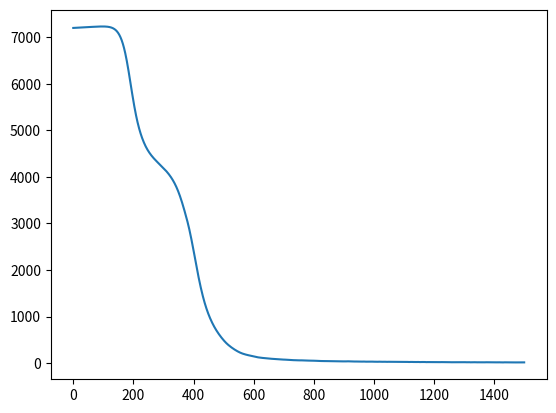

The script that saved this image:
import numpy as np
import math
import matplotlib.pyplot as plt
from scipy.optimize import root
import scipy.io as sio


class CAV:
    """
    CAV的飞行参数与气动模型
    """

    def __init__(self, low=True):
        # 飞行器总体参数,一般来说不用变
        self.m0 = 907  # kg
        self.S = 0.35  # m2
        self.R0 = 6378  # Km
        self.g0 = 9.8  # m/s^2
        self.Rd = 0.1
        self.C1 = 11030
        self.Vc = (self.g0 * self.R0 * 1000) ** 0.5
        self.Tc = (self.R0 * 1000 / self.g0) ** 0.5
        self.beta = 7200
        self.rho0 = 1.225
        self.low = low

    def get_x_dot(self, x, alpha, tht, p=0):
        # 对当前状态求导，得到状态导数
        # 输入当前状态、攻角(度)、倾侧角(度)、推力（沿机体坐标系x），输出状态导数
        # 状态提取[半径m，维度，经度，速度m/s，弹道倾角(弧度)，弹道偏角(弧度)]
        r, gamma, phi, v, theta, chi, range = x

        # 环境模型
        h = r - self.R0 * 1000  # 高度
        g = self.h2g(h)
        rho = self.h2rho(h)  # 密度

        # 气动力参数
        cl, cd = self.alphama2clcd(alpha, v / 340)  # 升力阻力系数
        q = 0.5 * rho * v ** 2  # 动压
        d = q * cl * self.S  # 阻力
        l = q * cd * self.S  # 升力
        ny = math.sqrt((p * math.sin(alpha / 57.3) + l) ** 2 +
                       (p * math.cos(alpha / 57.3) - d) ** 2) / (self.m0 * self.g0)  # 过载

        # 运动方程
        r_dot = v * math.sin(theta)
        gama_dot = v * math.cos(theta) * math.sin(chi) / r / math.cos(phi)  # y射程
        phi_dot = v * math.cos(theta) * math.cos(chi) / r  # x射程
        v_dot = p * math.cos(alpha / 57.3) / self.m0 - d / self.m0 - g * math.sin(theta)
        theta_dot = 1 / v * ((l + p * math.sin(alpha / 57.3)) * math.cos(tht / 57.3) / self.m0 -
                             (g - v ** 2 / r) * math.cos(theta))
        chi_dot = 1 / v * ((l + p * math.sin(alpha / 57.3)) * math.sin(tht / 57.3) / math.cos(theta) / self.m0 +
                           (v ** 2 / r) * math.cos(theta) * math.sin(chi) * math.tan(phi))
        range_dot = v * math.cos(theta) / r  # 速度向平面投影积分射程
        Q_dot = self.C1 / math.sqrt(self.Rd) * (rho / self.rho0) ** 0.5 * (v / self.Vc) ** 3.15
        info = {"Q_dot": Q_dot, "ny": ny, "q": q / 1000, "tht": tht, "alpha": alpha}

        x_dot = np.array([r_dot, gama_dot, phi_dot, v_dot, theta_dot, chi_dot, range_dot])
        return x_dot, info

    def v2alpha(self, v):
        # 输入速度m/s,输出攻角(度),这是CAV_L本身的设计决定的,不需要改变
        v1 = 3100
        v2 = 4700
        alpha_max = 20
        alpha_min = 8.5
        if v < v1:
            alpha = alpha_min
        elif v < v2:
            alpha = alpha_min + (alpha_max - alpha_min) / (v2 - v1) * (v - v1)
        else:
            alpha = alpha_max
        return alpha

    def h2g(self, h):
        # h的单位为m,物理规律,不需要改变
        g = self.g0 * (self.R0 * 1000) ** 2 / (self.R0 * 1000 + h) ** 2
        return g

    def h2rho(self, h):
        # h的单位为m,物理规律，不需要改变
        rho = self.rho0 * math.exp(-h / self.beta)
        return rho

    def alphama2clcd(self, alpha, ma):
        # 攻角(度)马赫数转换为升力系数、阻力系数
        if self.low == True:
            # [redacted]
            # 低升阻比数据 cav-l数据，最大升阻比为2.4
            p00 = -0.2892
            p10 = 0.07719
            p01 = 0.03159
            p20 = -0.0006198
            p11 = -0.007331
            p02 = 0.0003381
            p21 = 8.544e-05
            p12 = 0.0003569
            p03 = -0.0001313
            p22 = -2.406e-06
            p13 = -5.55e-06
            p04 = 3.396e-06
            cl = p00 + p10 * alpha + p01 * ma + p20 * alpha ** 2 + p11 * alpha * ma + p02 * ma ** 2 + \
                 p21 * alpha ** 2 * ma + p12 * alpha * ma ** 2 + p03 * ma ** 3 + p22 * alpha ** 2 * ma ** 2 \
                 + p13 * alpha * ma ** 3 + p04 * ma ** 4
            p00 = 0.3604
            p10 = -0.02188
            p01 = -0.07648
            p20 = 0.001518
            p11 = 0.00450
            p02 = 0.0058
            p21 = -0.0001462
            p12 = -0.0001754
            p03 = -0.0002027
            p22 = 4.783e-06
            p13 = 1.025e-06
            p04 = 2.99e-06
            cd = p00 + p10 * alpha + p01 * ma + p20 * alpha ** 2 + p11 * alpha * ma + p02 * ma ** 2 + \
                 p21 * alpha ** 2 * ma + p12 * alpha * ma ** 2 + p03 * ma ** 3 + p22 * alpha ** 2 * ma ** 2 \
                 + p13 * alpha * ma ** 3 + p04 * ma ** 4
        else:
            # 高升阻比
            # 最大升阻比3.5
            cl = -0.0196 - 0.02065 * ma + 0.002347 * ma ** 2 - (8.486e-05) * ma ** 3 + (9.987e-07) * ma ** 4 + \
                 0.05097 * alpha - 0.0009715 * alpha * ma - (3.141e-06) * alpha * ma ** 2 + \
                 (4.148e-07) * alpha * ma ** 3 + 0.0004383 * alpha ** 2 - (9.948e-06) * alpha ** 2 * ma + \
                 (2.897e-07) * alpha ** 2 * ma ** 2
            cd = 0.4796 - 0.07427 * ma + 0.003595 * ma ** 2 - (7.542e-05) * ma ** 3 + (1.029e-06) * ma ** 4 + \
                 (-0.04037) * alpha + 0.005605 * alpha * ma - 0.0001142 * alpha * ma ** 2 + \
                 (-2.286e-06) * alpha * ma ** 3 + 0.002492 * alpha ** 2 - (0.0002678) * alpha ** 2 * ma + \
                 (8.114e-06) * alpha ** 2 * ma ** 2
        return cl, cd

    def phigamma2range(self, gamma0, phi0, gamma1, phi1):
        # 给出两点的经纬度计算射程
        ad = 2 * math.cos(phi0) * math.sin((gamma1 - gamma0) / 2)
        ec = 2 * math.cos(phi1) * math.sin((gamma1 - gamma0) / 2)
        cd = 2 * math.sin((phi1 - phi0) / 2)
        ac = (ad * ec + cd ** 2) ** 0.5
        range = 2 * math.asin(ac / 2) * self.R0
        return range


class AircraftEnv(CAV):
    """
    编写飞行器Markov模型
    分为几个部分
    x 表示内部飞行器所有信息
    state 外部所需要的信息
    """

    def __init__(self, random=False, low=True):
        CAV.__init__(self, low)
        self.x = None  # 内部循环状态变量
        self.state = None  # 深度强化学习中或者与外界交互变量，长度小于x
        self.t = 0
        self.delta_t = 1  # 积分步长
        self.random = random

        # 飞行器初始位置信息
        self.h0 = 100  # Km
        self.r0 = self.R0 + self.h0  # Km
        self.v0 = 7200  # m/s
        self.theta0 = -2 / 180 * math.pi  # 弧度  弹道倾角
        self.chi0 = 55 / 180 * math.pi  # 弧度    弹道偏角
        self.gama0 = 160 / 180 * math.pi  # 弧度  经度
        self.phi0 = 5 / 180 * math.pi  # 弧度     维度
        self.range0 = 0  # Km   射程
        self.Q0 = 0
        self.Osci0 = 0
        self.x0 = np.hstack((self.r0 * 1000, self.gama0, self.phi0, self.v0, self.theta0, self.chi0, self.range0))

        # 飞行器终点位置 终端位置高度速度射程
        self.hf = 20  # km
        self.rf = self.R0 + self.hf  # km
        self.vf = 1800  # m/s
        self.gamaf = 225 / 180 * math.pi  # 弧度
        self.phif = 25 / 180 * math.pi  # 弧度
        self.rangef = self.phigamma2range(self.gama0, self.phi0, self.gamaf, self.phif)  # 射程km

        # 约束条件
        self.Q_dot_max_allow = 1200  # Kw/m2
        self.n_max_allow = 4  # g0
        self.q_max_allow = 200  # Kpa

        # 进行初始化
        self.reset()

        # 环境维度
        self.s_dim = len(self.state)
        self.a_dim = None

    def _x2state(self, x):
        # 将x缩减为state
        return x.copy()

    def render(self):
        pass

    def reset(self):
        self.t = 0
        if self.random:
            pass
        else:
            self.x = self.x0.copy()
        self.state = self._x2state(self.x)
        return self.state.copy()

    def h_v(self, tht):
        # 构建HV走廊
        v = np.linspace(self.v0, self.vf, 1001)  # 速度 m/s
        # h的下界值，h太小密度热会超约束
        h_Qmax = v.copy()
        h_nmax = v.copy()
        h_qmax = v.copy()
        h_down = v.copy()
        # h的上界值，h太高会掉下来
        h_qegc = v.copy()  # 平衡滑翔条件

        def f(h, vv):
            g = self.h2g(h)
            rho = self.h2rho(h)
            r = self.R0 * 1000 + h
            q = 0.5 * rho * vv ** 2  # 动压
            l = q * cl * self.S  # 升力
            return l * math.cos(tht) / self.m0 + (vv ** 2 / r) - g

        for i in range(len(v)):
            # 计算三个等式
            h_Qmax[i] = 2 * self.beta * math.log((self.C1 * (v[i] / self.Vc) ** 3.15) /
                                                 (self.Q_dot_max_allow * (self.Rd ** 0.5))) / 1000
            alpha = self.v2alpha(v[i])
            cl, cd = self.alphama2clcd(alpha, v[i] / 340)
            h_nmax[i] = 1 * self.beta * math.log((self.rho0 * v[i] ** 2 * self.S * (cl ** 2 + cd ** 2) ** 0.5) /
                                                 (2 * self.n_max_allow * self.m0 * self.g0)) / 1000
            h_qmax[i] = 1 * self.beta * math.log((self.rho0 * v[i] ** 2) / (2 * self.q_max_allow * 1000)) / 1000

            h_down[i] = max(h_Qmax[i], h_nmax[i], h_qmax[i])
            # 计算平衡滑翔的对应的高度
            res = root(f, 0, (v[i],))
            h_qegc[i] = res.x / 1000

        np.savez('corrior_orginal.npy', vv=v, h_down=h_down, h_up=h_qegc)
        # fig = plt.figure()
        # plt.plot(v, h_Qmax, v, h_nmax, v, h_qmax, v, h_qegc, v, h_down)
        #
        # plt.legend(['h_Q_dot', 'h_n', 'h_q', 'h_qegc', 'h_down'])
        # plt.grid()

    def step(self, action):
        # 假设倾侧角是action度 正负90度范围
        # 使用固定序列的攻角
        v = self.x[3]
        alpha = self.v2alpha(v)
        # 简单积分
        x_dot, info = self.get_x_dot(self.x, alpha, action)
        self.x += x_dot * self.delta_t

        done = None

        self.state = self._x2state(self.x)

        reward = None

        info = info.copy()
        return self.state, reward, done, info

    def plot(self, data):
        # 画出轨迹的图，输入数据每行代表某一个时刻的状态量
        t = np.arange(0, len(data), 1) * self.delta_t  # 时间
        fig = plt.figure()
        plt.plot(t, data[:, 3])


if __name__ == '__main__':
    cav = AircraftEnv()
    state_now = cav.reset()
    state_record = state_now.copy()
    for i in range(1500):
        action = np.random.rand(1) * 180 - 90
        state_now, reward, done, info = cav.step(action)
        state_record = np.vstack((state_record, state_now.copy()))  # 垂直添加
    cav.plot(state_record)
    cav.h_v(0 / 180 * math.pi)
    plt.show()
